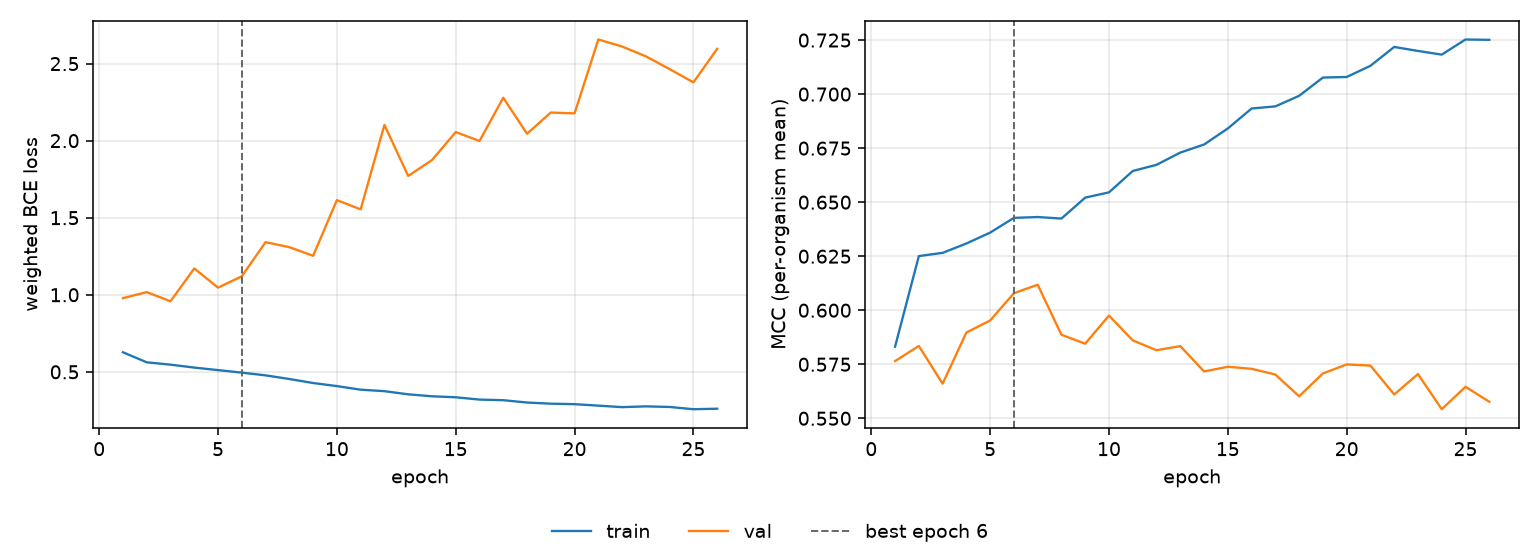

The data file committed next to this chart (first rows):
epoch, tr_loss, vl_loss, tr_mcc, vl_mcc, is_best
1, 0.6268, 0.978, 0.5831, 0.5765, False
2, 0.5617, 1.017, 0.6251, 0.5835, False
3, 0.5465, 0.9577, 0.6265, 0.566, False
4, 0.5275, 1.171, 0.6309, 0.5897, False
5, 0.5111, 1.046, 0.6359, 0.5952, False
6, 0.4947, 1.12, 0.6427, 0.6079, True
7, 0.4771, 1.341, 0.6431, 0.6118, False
8, 0.4534, 1.309, 0.6424, 0.5886, False
9, 0.4273, 1.253, 0.6521, 0.5845, False
10, 0.4075, 1.614, 0.6545, 0.5975, False
11, 0.3841, 1.554, 0.6644, 0.586, False
12, 0.3745, 2.102, 0.6673, 0.5815, False
13, 0.354, 1.771, 0.6729, 0.5834, False
14, 0.3413, 1.874, 0.6767, 0.5717, False
15, 0.3349, 2.056, 0.6841, 0.5738, False
16, 0.3198, 1.998, 0.6933, 0.5729, False
17, 0.3159, 2.278, 0.6943, 0.5702, False
18, 0.3008, 2.045, 0.6992, 0.5602, False
19, 0.2933, 2.183, 0.7077, 0.5708, False
20, 0.2901, 2.177, 0.7079, 0.5749, False
21, 0.2806, 2.656, 0.7131, 0.5744, False
22, 0.2709, 2.611, 0.7218, 0.561, False
23, 0.2759, 2.547, 0.72, 0.5705, False
24, 0.2719, 2.464, 0.7183, 0.5542, False
25, 0.2574, 2.378, 0.7253, 0.5646, False
26, 0.2607, 2.596, 0.7251, 0.5577, False
